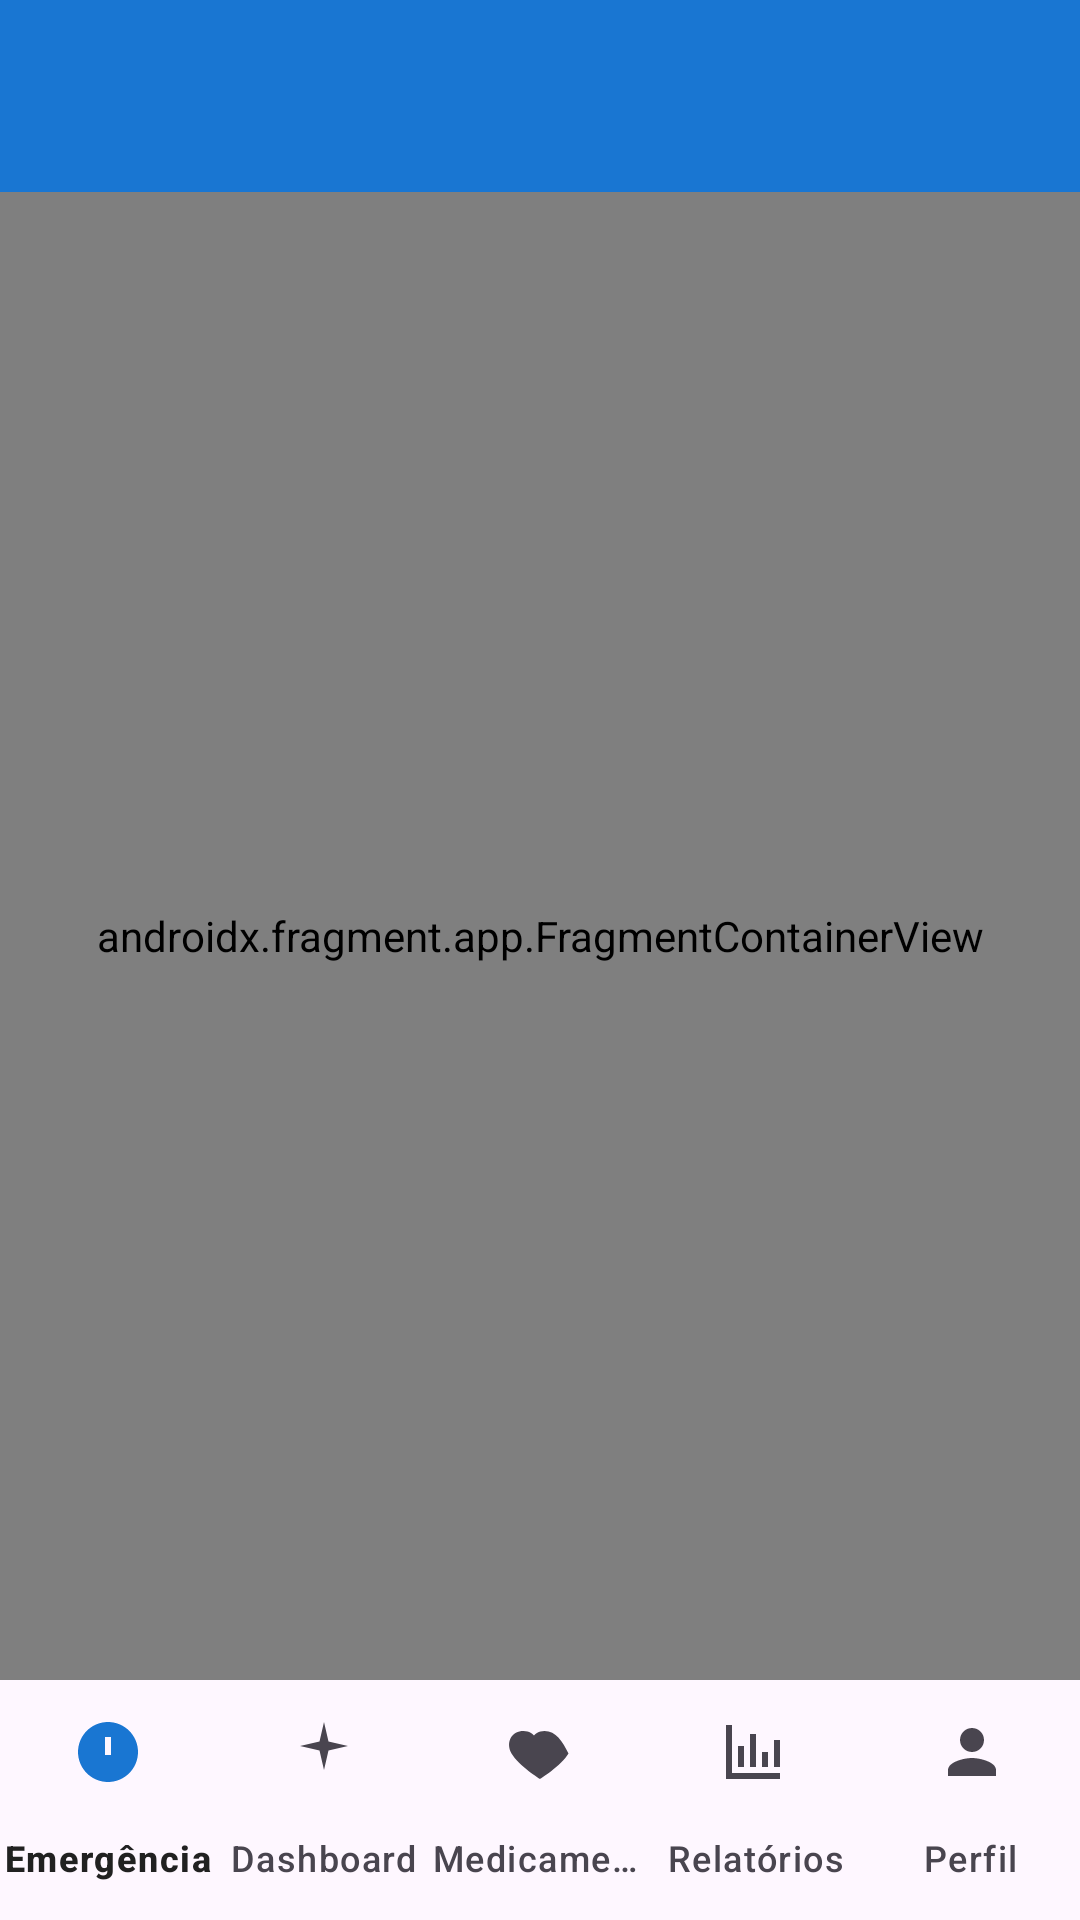

Layout XML and referenced resources for this Android screen:
<!-- AndroidManifest.xml: application theme Theme.ClimaSaude -->
<!-- res/layout/activity_main.xml -->
<?xml version="1.0" encoding="utf-8"?>
<androidx.drawerlayout.widget.DrawerLayout xmlns:android="http://schemas.android.com/apk/res/android"
    xmlns:app="http://schemas.android.com/apk/res-auto"
    xmlns:tools="http://schemas.android.com/tools"
    android:id="@+id/drawer_layout"
    android:layout_width="match_parent"
    android:layout_height="match_parent"
    android:fitsSystemWindows="true"
    tools:context=".MainActivity">

    <androidx.coordinatorlayout.widget.CoordinatorLayout
        android:layout_width="match_parent"
        android:layout_height="match_parent"
        android:fitsSystemWindows="true">

        <com.google.android.material.appbar.AppBarLayout
            android:layout_width="match_parent"
            android:layout_height="wrap_content"
            android:theme="@style/ThemeOverlay.ClimaSaude.AppBarOverlay">

            <com.google.android.material.appbar.MaterialToolbar
                android:id="@+id/toolbar"
                android:layout_width="match_parent"
                android:layout_height="?attr/actionBarSize"
                android:background="?attr/colorPrimary"
                app:popupTheme="@style/ThemeOverlay.ClimaSaude.PopupOverlay"
                app:titleTextColor="@android:color/white" />

        </com.google.android.material.appbar.AppBarLayout>

        <androidx.constraintlayout.widget.ConstraintLayout
            android:layout_width="match_parent"
            android:layout_height="match_parent"
            app:layout_behavior="@string/appbar_scrolling_view_behavior">

            <androidx.fragment.app.FragmentContainerView
                android:id="@+id/nav_host_fragment"
                android:name="androidx.navigation.fragment.NavHostFragment"
                android:layout_width="0dp"
                android:layout_height="0dp"
                app:defaultNavHost="true"
                app:layout_constraintBottom_toTopOf="@id/bottom_navigation"
                app:layout_constraintEnd_toEndOf="parent"
                app:layout_constraintStart_toStartOf="parent"
                app:layout_constraintTop_toTopOf="parent"
                app:navGraph="@navigation/mobile_navigation" />

            <com.google.android.material.bottomnavigation.BottomNavigationView
                android:id="@+id/bottom_navigation"
                android:layout_width="0dp"
                android:layout_height="wrap_content"
                android:background="?android:attr/windowBackground"
                app:elevation="8dp"
                app:itemIconTint="@null"
                app:labelVisibilityMode="labeled"
                app:layout_constraintBottom_toBottomOf="parent"
                app:layout_constraintEnd_toEndOf="parent"
                app:layout_constraintStart_toStartOf="parent"
                app:menu="@menu/bottom_nav_menu" />

        </androidx.constraintlayout.widget.ConstraintLayout>

    </androidx.coordinatorlayout.widget.CoordinatorLayout>

    
    <com.google.android.material.navigation.NavigationView
        android:id="@+id/nav_view_right"
        android:layout_width="wrap_content"
        android:layout_height="match_parent"
        android:layout_gravity="end"
        android:fitsSystemWindows="true"
        app:headerLayout="@layout/nav_header_main"
        app:menu="@menu/drawer_menu" />

</androidx.drawerlayout.widget.DrawerLayout>
<!-- res/layout/nav_header_main.xml (included above) -->
<?xml version="1.0" encoding="utf-8"?>
<LinearLayout xmlns:android="http://schemas.android.com/apk/res/android"
    xmlns:app="http://schemas.android.com/apk/res-auto"
    android:layout_width="match_parent"
    android:layout_height="176dp"
    android:background="?attr/colorPrimary"
    android:gravity="bottom"
    android:orientation="vertical"
    android:padding="16dp"
    android:theme="@style/ThemeOverlay.AppCompat.Dark">

    <com.google.android.material.imageview.ShapeableImageView
        android:id="@+id/image_nav_profile"
        android:layout_width="64dp"
        android:layout_height="64dp"
        android:scaleType="centerCrop"
        app:shapeAppearanceOverlay="@style/ShapeAppearance.Material3.Corner.Full"
        app:srcCompat="@drawable/ic_person" />

    <TextView
        android:id="@+id/text_nav_name"
        android:layout_width="match_parent"
        android:layout_height="wrap_content"
        android:layout_marginTop="8dp"
        android:text="ClimaSaude"
        android:textAppearance="@style/TextAppearance.Material3.TitleMedium" />

    <TextView
        android:id="@+id/text_nav_email"
        android:layout_width="match_parent"
        android:layout_height="wrap_content"
        android:text="sua.saude@exemplo.com"
        android:textAppearance="@style/TextAppearance.Material3.BodySmall" />

</LinearLayout>
<!-- resources referenced by this layout -->
<resources>
  <!-- drawable ic_person (drawable) -->
  <vector xmlns:android="http://schemas.android.com/apk/res/android"
      android:width="24dp"
      android:height="24dp"
      android:viewportWidth="24"
      android:viewportHeight="24">
      <path
          android:fillColor="#FF1F1F1F"
          android:pathData="M12,12c2.21,0 4,-1.79 4,-4S14.21,4 12,4 8,5.79 8,8s1.79,4 4,4Zm0,2c-2.67,0 -8,1.34 -8,4v2h16v-2c0,-2.66 -5.33,-4 -8,-4Z" />
  </vector>
  <style name="ThemeOverlay.ClimaSaude.AppBarOverlay" parent="ThemeOverlay.Material3.Dark.ActionBar" />
  <style name="ThemeOverlay.ClimaSaude.PopupOverlay" parent="ThemeOverlay.Material3.Light" />
  <style name="Theme.ClimaSaude" parent="Theme.Material3.DayNight.NoActionBar">
          <item name="colorPrimary">@color/primary</item>
          <item name="colorPrimaryVariant">@color/primary_variant</item>
          <item name="colorOnPrimary">@color/on_primary</item>
          <item name="colorSecondary">@color/secondary</item>
          <item name="colorSecondaryVariant">@color/secondary_variant</item>
          <item name="colorOnSecondary">@color/on_secondary</item>
          <item name="colorError">@color/error</item>
          <item name="colorOnError">@color/on_error</item>
          <item name="colorSurface">@color/surface</item>
          <item name="colorOnSurface">@color/on_surface</item>
          <item name="colorBackground">@color/background</item>
          <item name="colorOnBackground">@color/on_background</item>
  
          
          <item name="android:statusBarColor">?attr/colorPrimaryVariant</item>
          <item name="android:navigationBarColor">?attr/colorSurface</item>
      </style>
  <color name="primary">#1976D2</color>
  <color name="primary_variant">#1565C0</color>
  <color name="on_primary">#FFFFFF</color>
  <color name="secondary">#388E3C</color>
  <color name="secondary_variant">#00695C</color>
  <color name="on_secondary">#FFFFFF</color>
  <color name="error">#F44336</color>
  <color name="on_error">#FFFFFF</color>
  <color name="surface">#FFFFFF</color>
  <color name="on_surface">#212121</color>
  <color name="background">#F5F5F5</color>
  <color name="on_background">#212121</color>
</resources>
